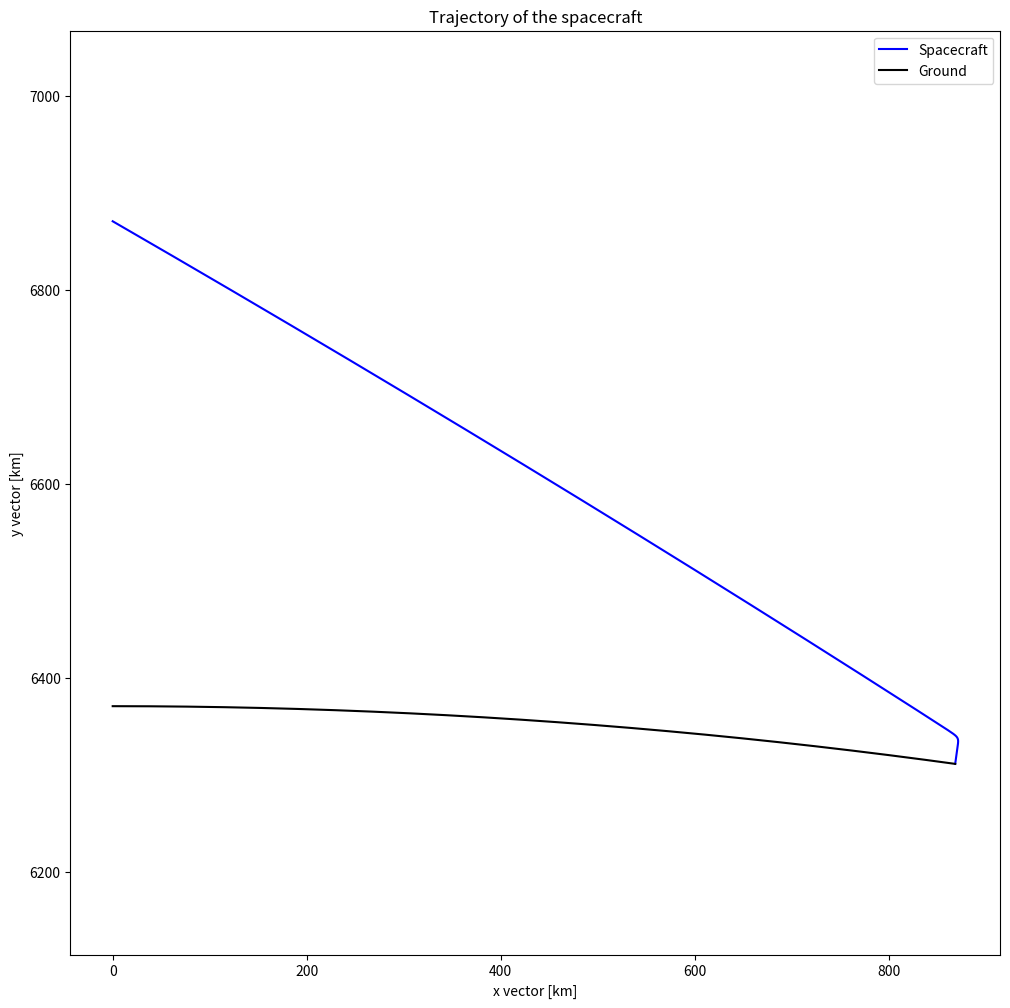

Reproduce this figure in Python.
# @author : Baptiste DESOUBRIE
"""
PRELIMINARY RE-ENTRY SIMULATION

This program aims to modelise the trajectory of an object within a planetary 
atmosphere. It can either perform a balistic trajectory, a lifting reentry, or
even compute orbital decay, even though the accuracy needed for such a problem
should be improved.

To solve this problem, the Fundamental Dynamics Principle is solved, given
the few forces that are considered to be applied on the point-mass vehicle.
Those forces are as follow :
    - Weight, towards the center of the planet (not its center of mass, thus 
      neglecting J2 approximation)
    - Drag, in the opposite direction of the velocity vector
    - Lift, normal to the Drag and away from the planet.

Boundary conditions are given by the user in the "INITIAL CONDITIONS" section.
Those are :
    - planetary constants (supposed to be constant) such as the radius, the 
      gravity on the ground.
    - atmosphere model given by a density function
    - the object parameters : surface area, Cx & Cz (supposed to be constant),
      mass...
    - the initial flight conditions : altitude, velocity, flight-path angle
    - the simulation settings : timestep size, maximum time for the simulation
      to run, Earth orientation for the plots

The simulation provides a set of different plots, as with the basic 
informations one's need about the re-entry (if the object modelised effectively 
hit the ground).
"""

import numpy as np
from matplotlib import pyplot
import math

# -----------------------------------------------------------------
#   FUNCTIONS :
#    - simulation
#    - density_USSA76
# -----------------------------------------------------------------

def simulation(h0, V0, y0, planet_data, vehicle_data):
    """ Right-hand term of the equation (3a) with Phi = 0
    Parameters
    ----------
    h0 : scalar [km]
        initial altitude
    V0 : scalar [m/s]
        initial velocity (negative means the trajectory is counter-clockwise)
    y0 : scalar [°]
        initial flight-path angle (negative means the velocity vector is towards 
        the Earth)
    planet_data : list
        list that contains planetary settings: 
            - R : scalar [km]
                planetary radius
            - g0 : scalar [m/s²]
                gravity at surface
            - atmos : func
                function of the atmosphere's density as with the altitude
    vehicle_data : list
        list that contains vehicle settings :
            - surface_area : scalar [m²]
                cross section of the vehicle
            - mass : scalar [kg]
                vehicle's mass
            - Cx : scalar
                drag coefficient
            - Cz : scalar
                lift coefficient
	
    Returns
    -------
    altitude
	- altitude
	- velocity
	- flight-path angle
	- time
	- rotation angle
	- Pdyn
	- drag
	- weight
	- number of g
	- kinetic energy
    
    Other Parameters (see Notes)
    ----------------
    dT : scalar [s]
        time step size
    Tmax : scalar [s]
        maximum time for a simulation running
    O0 : scalar [°]
        initial position angle of the spacecraft.
	- dT
	- Tmax
	- O0
	- x_vec
	- y_vec
	
    
    Notes
    -----
    """
    # Simulation settings :
    dT = 0.1                            # time step size [s]
    Tmax = 1e4                          # max. time for a simulation [s]
    O0 = 90                             # initial position of the spacecraft with Earth [°]
    x_E = np.array([1,0])               # X vector (fixed)
    y_E = np.array([0,1])               # Y vector (fixed)
    R = planet_data[0]                  # planet radius [km]
    g0 = planet_data[1]                 # planet gravity magnitude on the ground
    func_density = planet_data[2]       # density function for the planet's atmosphere
    surface_area = vehicle_data[0]      # surface area of the vehicle [m²]
    mass0 = vehicle_data[1]              # mass of the vehicle [kg]
    Cx = vehicle_data[2]                # drag coefficient
    Cz = vehicle_data[3]                # lift coefficient
	
	# Functions
    def mass_variation(altitude):
        if altitude > 100:
            return mass0
        else:
            return (mass0 - 30) / 100 * altitude + 30
        
    def dynamic_pressure(density, velocity):
        """ Return the dynamic pressure for the spacecraft
        """
        return 1/2 * surface_area * density * velocity**2
    
    def gravity(altitude):
        """ Return the magnitude of the gravity force according to the 
            distance (altitude) from what is supposed to be the center of mass
            of the attractor body.
        """
        return g0 * (R / (R + altitude))**2
    
    def vector_angle(u_ini, u_end):
        """ Return the angle between two vectors, positive if counter
            clockwise.
        """
        acos_angle = np.dot(u_ini, u_end) / (np.linalg.norm(u_ini) * np.linalg.norm(u_end))
        if np.abs(acos_angle - 1) < 1e-15:
            acos_angle = 1
        sign = np.sign(np.cross(u_ini, u_end))
        return sign * math.acos(acos_angle) * 180 / np.pi
    
    def basis_change(u, angle):
        """ Return the value of a vector that has been rotated by an angle
        """
        angle = angle / 180 * np.pi
        return np.array([u[0] * np.cos(angle) - u[1] * np.sin(angle),
                         u[0] * np.sin(angle) + u[1] * np.cos(angle)])
	
    # Initialization :
    time = np.array([0])
    altitude = np.array([h0])
    mass = mass_variation(altitude[-1])
    rotation = np.array([O0])
    x_S = basis_change(x_E, rotation[-1] - 90)  #(in x_E, y_E basis)
    y_S = basis_change(y_E, rotation[-1] - 90)  #(in x_E, y_E basis)
    flight_path = np.array([y0])
    x_V = basis_change(x_S, flight_path[-1])    # in x_E, y_E basis
    y_V = basis_change(y_S, flight_path[-1])    # in x_E, y_E basis
    
    velocity = np.array([V0])
    density = np.array([func_density(altitude[-1])])
    Pdyn = np.array([dynamic_pressure(density[-1], velocity[-1])])
    Drag = np.array([Pdyn[-1] * Cx])
    Lift = np.array([Pdyn[-1] * Cz])
    Weight = np.array([gravity(altitude[-1])]) * mass
    acceleration = np.array([1 / mass * (- Drag[-1] * x_V + Lift[-1] * y_V - Weight[-1] * y_S)])        # xE, yE basis
    g_acc = np.array([np.linalg.norm(acceleration[-1]) / gravity(altitude[-1])])
    energy = np.array([ 1 / 2 * mass * np.linalg.norm(velocity[-1])**2])
	
	# Simulation :
    while ((altitude[-1] > 0) and (time[-1] < Tmax)):
        vel_temp = velocity[-1] * x_V                   # V0
        acc_temp = acceleration[-1]                     # g0
        r1_temp = (R+altitude[-1]) * y_S                # r0
        r2_temp = r1_temp + dT * vel_temp / 1000        # r1
        vel_temp = vel_temp + dT * acc_temp             # V1
        time = np.append(time, time[-1] + dT)
        altitude = np.append(altitude, np.linalg.norm(r2_temp) - R)
        mass = mass_variation(altitude[-1])
        rotation = np.append(rotation, rotation[-1] + vector_angle(r1_temp, r2_temp))
        x_S = basis_change(x_E, rotation[-1] - 90)
        y_S = basis_change(y_E, rotation[-1] - 90)
        flight_path = np.append(flight_path, vector_angle(x_S, vel_temp))
        x_V = basis_change(x_S, flight_path[-1])
        y_V = basis_change(y_S, flight_path[-1])
        
        velocity = np.append(velocity, np.linalg.norm(vel_temp))
        density = np.append(density, func_density(altitude[-1]))
        Pdyn = np.append(Pdyn, dynamic_pressure(density[-1], velocity[-1]))
        Drag = np.append(Drag, Pdyn[-1] * Cx)
        Lift = np.append(Lift, Pdyn[-1] * Cz)
        Weight = np.append(Weight, gravity(altitude[-1]) * mass)
        acceleration = np.append(acceleration, np.array([1 / mass * (- Drag[-1] * x_V + Lift[-1] * y_V - Weight[-1] * y_S)]), axis=0)
        g_acc = np.append(g_acc, np.linalg.norm(acceleration[-1]) / gravity(altitude[-1]))
        energy = np.append(energy, 1 / 2 * mass * np.linalg.norm(velocity[-1])**2)
	
    if time[-1] < Tmax:
        altitude[-1] = 0
	
    # Printing
    print('')
    print('Time of flight : ' + repr(time[-1]) + 's')
    print('Terminal velocity : ' + repr(np.linalg.norm(velocity[-1])) + ' m/s')
    print('Maximum deceleration : ' + repr(max(g_acc)) + ' g')
    return time, altitude, velocity, flight_path, rotation, density, Pdyn, Drag, Lift, Weight, acceleration, g_acc, energy


def density_USSA76(altitude):
    """Compute the density of the atmosphere for altitudes from sea level to 1,000 km high
        using exponential interpolation.
        Reference : U.S. Standard Atmosphere, 1976
        [https://ntrs.nasa.gov/archive/nasa/casi.ntrs.nasa.gov/19770009539.pdf]
    """
    # Set of altitudes [km] :
    h = np.array([0, 25, 30, 40, 50, 60, 70, 
                  80, 90, 100, 110, 120, 130, 140, 
                  150, 180, 200, 250, 300, 350, 400, 
                  450, 500, 600, 700, 800, 900, 1000])
    
    # Corresponding USSA76 density [kg/m3] :
    r = np.array([1.225,     4.008e-2,  1.841e-2,  3.996e-3,  1.027e-3,  3.097e-4,  8.283e-5,
                  1.846e-5,  3.416e-6,  5.606e-7,  9.708e-8,  2.222e-8,  8.152e-9,  3.831e-9,
                  2.076e-9,  5.194e-10, 2.541e-10, 6.073e-11, 1.916e-11, 7.014e-12, 2.803e-12,
                  1.184e-12, 5.215e-13, 1.137e-13, 3.070e-14, 1.136e-14, 5.759e-15, 3.561e-15])
	# Scale heights [km] for the exponential approximation
    alpha = np.array([ 7.310,  6.427,  6.546,   7.360,   8.342,   7.583,  6.661,
                      5.927,  5.533,  5.703,   6.782,   9.973,  13.243, 16.322,
                      21.652, 27.974, 34.934,  43.342,  49.755,  54.513, 58.019,
                      60.980, 65.654, 76.377, 100.587, 147.203, 208.020])
	# Handle altitudes outside of the range :
    if (altitude > 1000):
        altitude = 1000
    elif (altitude < 0) :
        altitude = 0
	# Exponential interpolation :
    for i in range (len(h)-1):
        if ((altitude >= h[i]) and (altitude < h[i+1])) :
            return r[i] * np.exp(-(altitude - h[i]) / alpha[i])
        if altitude == 1000:
            return r[-2] * np.exp(-(altitude - h[-2]) / alpha[-1])	

###########################################
#                CONSTANTS                #
###########################################

# Earth characteristics
R = 6371.008                # Earth radius [km]
g0 = 9.80665                # Earth gravity at surface [m/s²]
p0 = 1.225

# Lander characteristics
radius = 0.55                  # cross section radius [m]
area = np.pi * radius**2    # cross section area [m²]
Cz = 0                      # lift coefficient []
Cx = 1.15                   # drag coefficient []
mass0 = 80                  # mass [kg]
nradius = 60e-2             # nose radius [m]
cflow = 1.705e-7            # C constant for heatflow

# Flight characteristics
h0 = 500                    # initial height [km]
V0 = 12800                  # initial velocity [m/s]
y0 = -30                    # initial flight-path angle (°)


###########################################
#             SIMULATION                  #
###########################################
# Heat calculus
beta = area * Cx / mass0
k0 = (p0 * beta* 7100) / np.sin(y0)
#maxF = (cflow / nradius**0.5)*((-p0/(3*k0*2.72)**0.5)*V0**3)       # Maximum Heat flow (kW/m²) 
#print('Maximum heat flow : ' + str(maxF) +' kW/m²')


T, h, V, y, o, p, P, D, L, W, G, g, K = simulation(h0, V0, y0, [R, g0, density_USSA76], [area, mass0, Cx, Cz])
    

###########################################
#                   PLOT                  #
###########################################

## Figure 1 : Plot velocity against time (normal & semi-log)
#pyplot.figure(figsize=(12,4))
#pyplot.subplot(1,2,1)
#pyplot.plot(T, V[:,0])
#pyplot.xlabel('Time [s]')
#pyplot.ylabel('Velocity [m/s]')
#pyplot.title('Velocity against time (normal)')
#pyplot.subplot(1,2,2)
#pyplot.yscale('log')
#pyplot.plot(T, V[:,0])
#pyplot.xlabel('Time [s]')
#pyplot.ylabel('Velocity [m/s]')
#pyplot.title('Velocity against time (semi-log)')
#        
## Figure 2 : Plot velocity against altitude (normal & semi-log)
#pyplot.figure(figsize=(12,4))    
#pyplot.subplot(1,2,1)
#pyplot.plot(h, V[:,0])
#pyplot.xlabel('Altitude [km]')
#pyplot.ylabel('Velocity [m/s]')
#pyplot.title('Velocity against altitude (normal)')
#pyplot.subplot(1,2,2)
#pyplot.yscale('log')
#pyplot.plot(h, V[:,0])
#pyplot.xlabel('Altitude [km]')
#pyplot.ylabel('Velocity [m/s]')
#pyplot.title('Velocity against altitude (semi-log)')
#
## Figure 3 : Plot y against altitude (normal), against time (normal)
#pyplot.figure(figsize=(12,4))
#pyplot.subplot(1,2,1)
#pyplot.plot(h, y)
#pyplot.xlabel('Altitude [km]')
#pyplot.ylabel('Flight path angle [°]')
#pyplot.title('Flight path angle against altitude (normal)')
#pyplot.subplot(1,2,2)
#pyplot.plot(T, y)
#pyplot.xlabel('Time [s]')
#pyplot.ylabel('Flight path angle [°]')
#pyplot.title('Flight path angle against time (normal)')
#
## Figure 4 : Plot altitude against time (normal)
#pyplot.figure(figsize=(12,4))
#pyplot.plot(T,h)
#pyplot.xlabel('Time [s]')
#pyplot.ylabel('Altitude [km]')
#pyplot.title('Altitude against time (normal)')
#
## Figure 5 : Plot acceleration against altitude (normal), against time (normal)
#pyplot.figure(figsize=(12,4))
#pyplot.subplot(1,2,1)
#pyplot.plot(h, g)  # Without the first point at t = 0
#pyplot.xlabel('Altitude [km]')
#pyplot.ylabel('Acceleration [g]')
#pyplot.title('Acceleration against altitude (normal)')
#pyplot.subplot(1,2,2)
#pyplot.plot(T, g)  # Without the first point at t = 0
#pyplot.xlabel('Time [s]')
#pyplot.ylabel('Acceleration [g]')
#pyplot.title('Acceleration against time (normal)')
#
## Figure 6 : Plot Drag force & Weight force against altitude (log)
#pyplot.figure(figsize=(12,4))
#pyplot.yscale('log')
#pyplot.plot(h[1::], Drag[1::])          # Without the first point at t = 0
#pyplot.plot(h[1::], Weight[1::])        # Without the first point at t = 0
#pyplot.xlabel('Altitude [km]')
#pyplot.ylabel('Force [N]')
#pyplot.title('Magnitude of the forces exerced on the vehicle against altitude (log)')
#pyplot.legend(('Drag force', 'Weight force'))
#
## Figure 7 : Plot Drag force & Weight force against time (log)
#pyplot.figure(figsize=(12,4))
#pyplot.yscale('log')
#pyplot.plot(T[1::], Drag[1::])          # Without the first point at t = 0
#pyplot.plot(T[1::], Weight[1::])        # Without the first point at t = 0
#pyplot.xlabel('Time [s]')
#pyplot.ylabel('Force [N]')
#pyplot.title('Magnitude of the forces exerced on the vehicle against time (log)')
#pyplot.legend(('Drag force', 'Weight force'))
#
## Figure 8 : Plot kinetic energy against altitude (normal), against time (normal)
#Ke = 1 / 2 * mass * np.power(Velocity, 2*np.ones(len(Velocity)))	# Kinetic energy formula
#pyplot.figure(figsize=(12,4))
#pyplot.subplot(1,2,1)
#pyplot.plot(h, Ke)
#pyplot.xlabel('Altitude [km]')
#pyplot.ylabel('Kinetic energy [J]')
#pyplot.title('Kinetic energy against altitude (normal)')
#pyplot.subplot(1,2,2)
#pyplot.plot(T, Ke)
#pyplot.xlabel('Time [s]')
#pyplot.ylabel('Kinetic energy [J]')
#pyplot.title('Kinetic energy against time (normal)')

# Figure 9 : Plot trajectory
R_x = (R + h) * np.cos(o/180*np.pi)			# x component of the spacecraft trajectory
R_y = (R + h) * np.sin(o/180*np.pi)			# y component of the spacecraft trajectory
Re_x = R * np.cos(o/180*np.pi)				# x component of the Earth ground
Re_y = R * np.sin(o/180*np.pi) 				# y component of the Earth ground
pyplot.figure(figsize=(12,12))
pyplot.plot(R_x, R_y, 'b')
pyplot.plot(Re_x, Re_y, 'k')
pyplot.xlabel('x vector [km]')
pyplot.ylabel('y vector [km]')
pyplot.title('Trajectory of the spacecraft')
pyplot.legend(('Spacecraft', 'Ground'))
pyplot.axis('equal')
